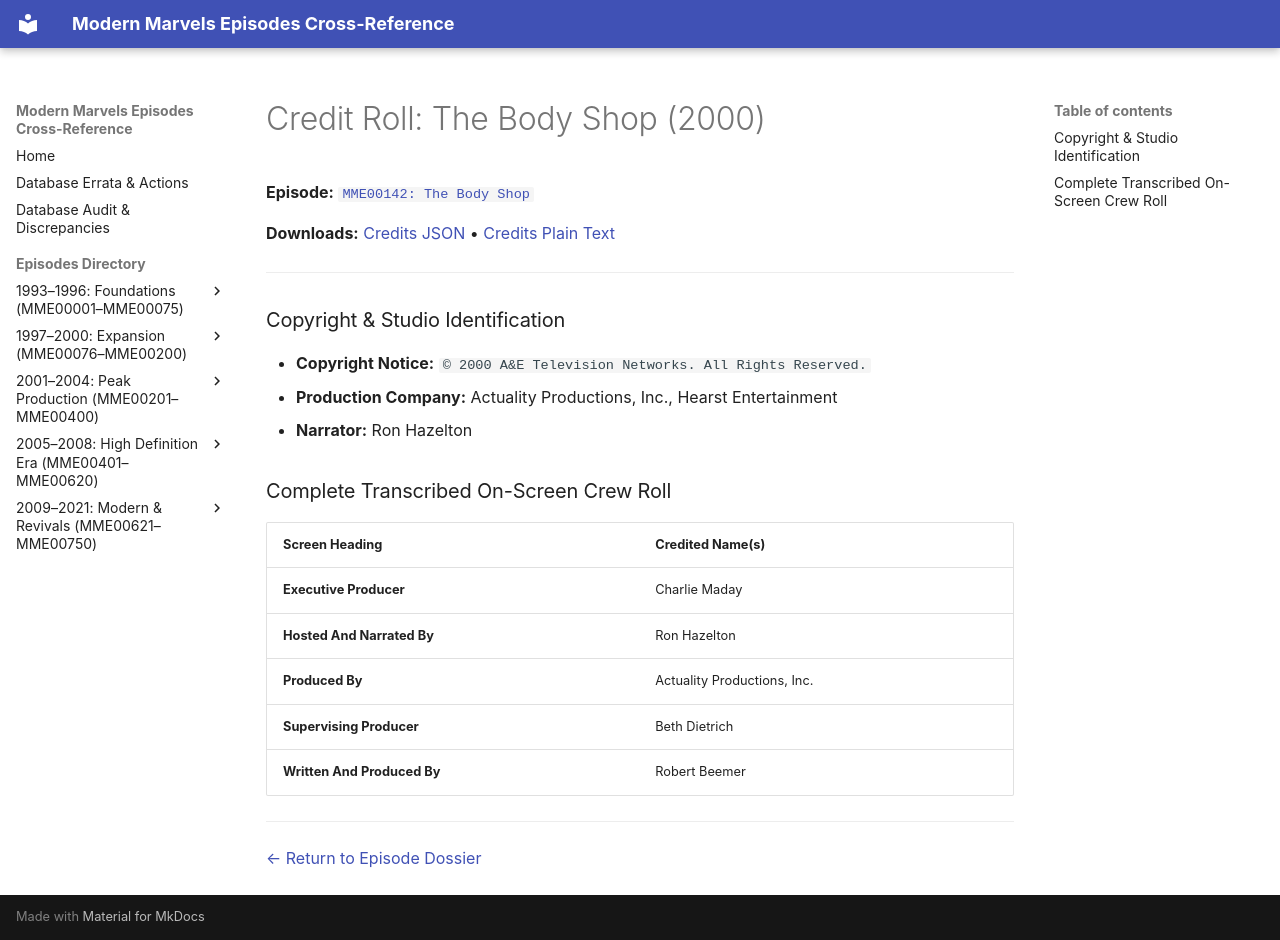

repository: ModernMarvelsFan/ModernMarvels · page: credits/MME00142-credits/index.html · generator: mkdocs

# Credit Roll: The Body Shop (2000)
**Episode:** [`MME00142: The Body Shop`](../episodes/MME00142.md)

**Downloads:** [Credits JSON](json/MME00142-credits.json) • [Credits Plain Text](txt/MME00142-credits.txt)

---

### Copyright & Studio Identification
* **Copyright Notice:** `© 2000 A&E Television Networks. All Rights Reserved.`
* **Production Company:** Actuality Productions, Inc., Hearst Entertainment
* **Narrator:** Ron Hazelton

### Complete Transcribed On-Screen Crew Roll

| Screen Heading | Credited Name(s) |
| :--- | :--- |
| **Executive Producer** | Charlie Maday |
| **Hosted And Narrated By** | Ron Hazelton |
| **Produced By** | Actuality Productions, Inc. |
| **Supervising Producer** | Beth Dietrich |
| **Written And Produced By** | Robert Beemer |

---
[← Return to Episode Dossier](../episodes/MME00142.md)
